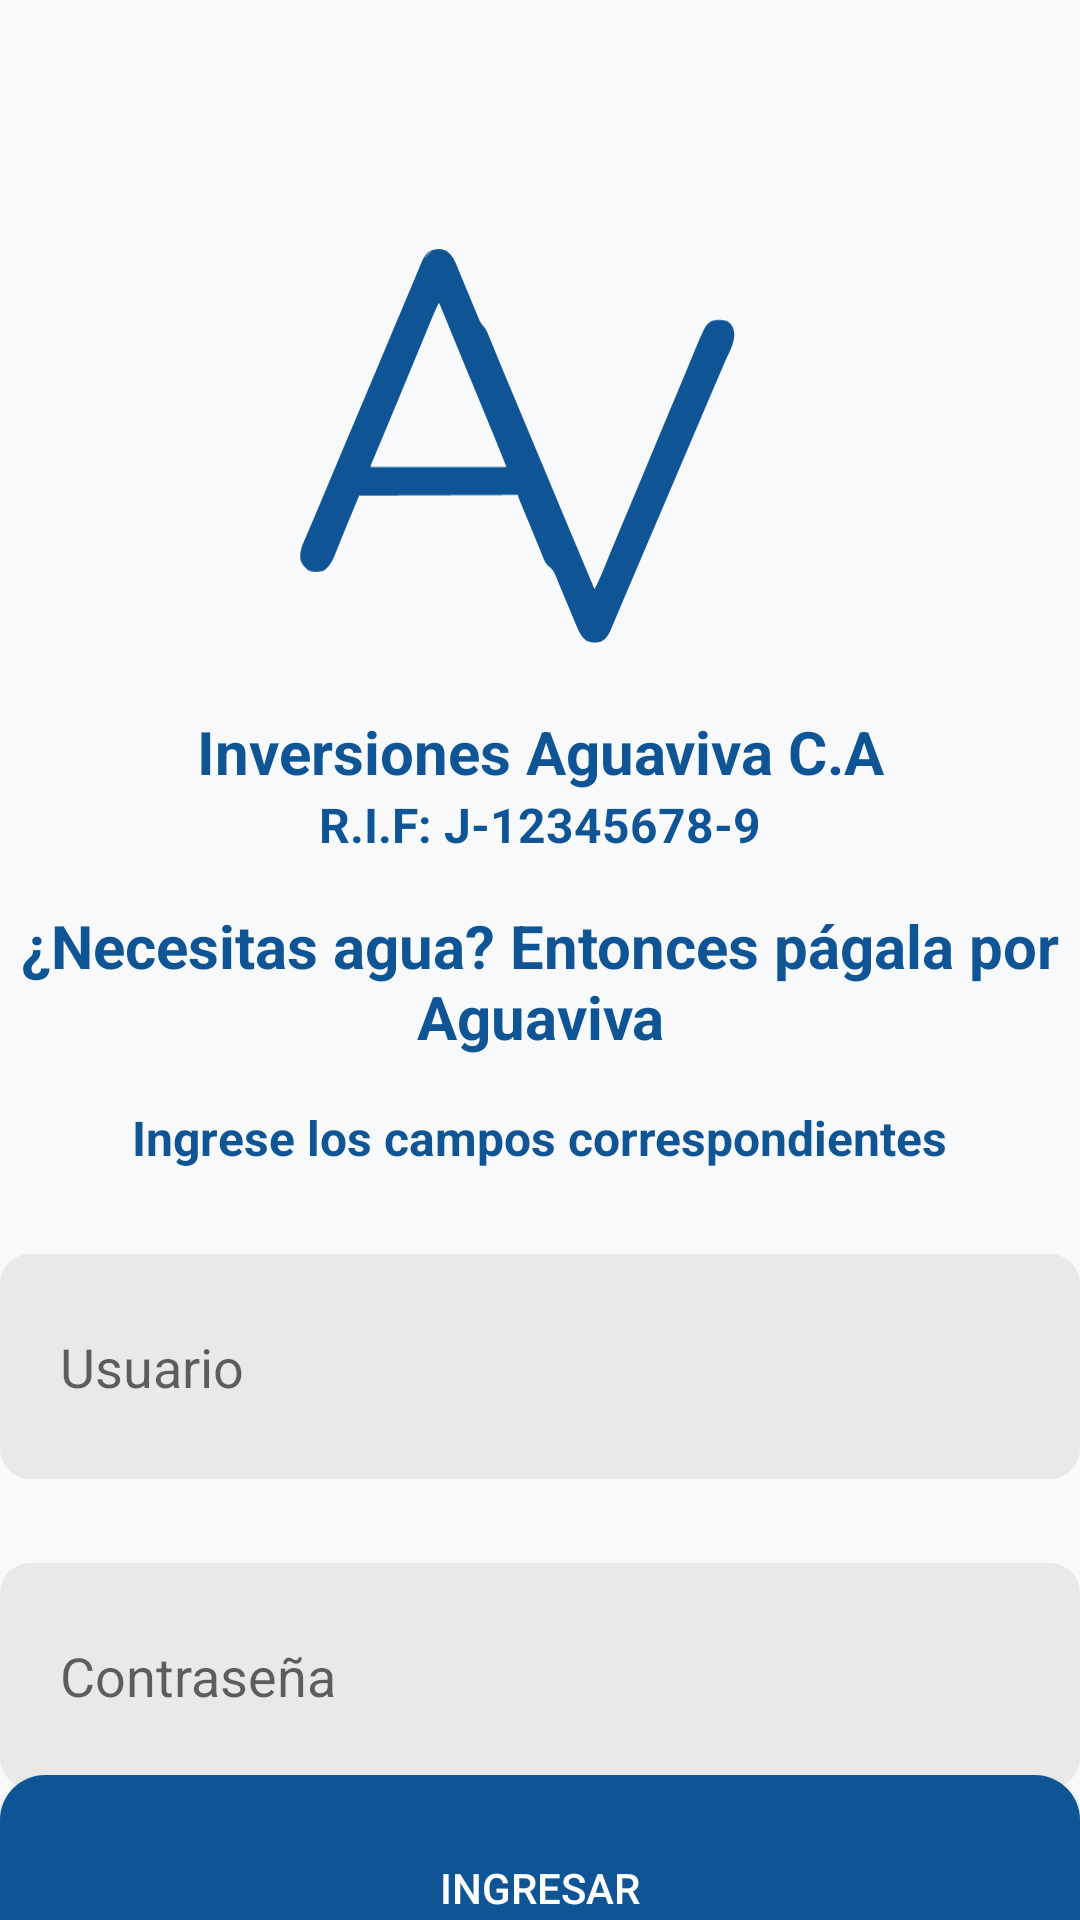

This screen was rendered from an Android layout file. Write that file and the resources it references.
<!-- AndroidManifest.xml: application theme Theme.Aguaviva -->
<!-- res/layout/activity_login.xml -->
<?xml version="1.0" encoding="utf-8"?>
<androidx.constraintlayout.widget.ConstraintLayout
        xmlns:android="http://schemas.android.com/apk/res/android"
        xmlns:tools="http://schemas.android.com/tools"
        xmlns:app="http://schemas.android.com/apk/res-auto"
        android:id="@+id/login"
        android:layout_width="match_parent"
        android:layout_height="match_parent"
        tools:context=".Activities.LoginActivity"
        android:background="@color/backgroundColor"
        android:orientation="vertical">

    <Button
            android:text="INGRESAR"
            android:layout_width="360dp"
            android:layout_height="75dp"
            android:id="@+id/enviarButton"
            app:layout_constraintEnd_toEndOf="parent"
            app:layout_constraintStart_toStartOf="parent"
            app:layout_constraintBottom_toBottomOf="parent"
            app:layout_constraintVertical_bias="0.143"
            app:layout_constraintHorizontal_bias="0.49"
            app:layout_constraintTop_toBottomOf="@+id/contrasenaText"

            android:textColor="@color/white"
            android:background="@drawable/bottom_template"
            android:elevation="20sp"
            android:shadowColor="@color/black"/>

    <EditText
            android:layout_width="360dp"
            android:layout_height="75dp"
            android:inputType="text"
            android:ems="10"
            android:id="@+id/usuarioText"
            app:layout_constraintEnd_toEndOf="parent"
            app:layout_constraintStart_toStartOf="parent"
            app:layout_constraintHorizontal_bias="0.49"
            android:hint="Usuario"
            android:background="@drawable/edit_text_template"
            app:layout_constraintTop_toBottomOf="@+id/textView15"


            android:layout_marginTop="28dp"/>

    <EditText
            android:layout_width="360dp"
            android:layout_height="75dp"
            android:inputType="textPassword"
            android:ems="10"
            android:id="@+id/contrasenaText"
            app:layout_constraintStart_toStartOf="parent"
            android:hint="Contraseña "
            app:layout_constraintEnd_toEndOf="parent"
            app:layout_constraintHorizontal_bias="0.49"
            android:background="@drawable/edit_text_template"
            app:layout_constraintTop_toBottomOf="@+id/usuarioText"
            android:layout_marginTop="28dp"/>

    <TextView
            android:text="Daniel Padilla 2024. Todos los derechos reservados"
            android:layout_width="wrap_content"
            android:layout_height="wrap_content"
            android:id="@+id/Footbar"
            app:layout_constraintEnd_toEndOf="parent"
            app:layout_constraintStart_toStartOf="parent"
            app:layout_constraintTop_toBottomOf="@+id/enviarButton"
            app:layout_constraintBottom_toBottomOf="parent"
            android:textColor="@color/colorPrincipal"
            app:layout_constraintVertical_bias="0.346"/>

    <ImageView
            android:layout_width="247dp"
            android:layout_height="177dp"
            app:srcCompat="@drawable/aguaviva_logo"
            android:id="@+id/imageView2"
            app:layout_constraintEnd_toEndOf="parent"
            app:layout_constraintStart_toStartOf="parent"
            app:layout_constraintTop_toTopOf="parent"
            android:layout_marginTop="60dp"/>

    <TextView
            android:text="Inversiones Aguaviva C.A"
            android:layout_width="wrap_content"
            android:layout_height="wrap_content"
            android:id="@+id/textView13"
            app:layout_constraintEnd_toEndOf="parent"
            app:layout_constraintStart_toStartOf="parent"
            android:textSize="20sp"
            android:textStyle="bold"
            android:textColor="@color/colorPrincipal"
            app:layout_constraintTop_toBottomOf="@+id/imageView2"
            android:lineSpacingExtra="20sp"/>

    <TextView
            android:text="R.I.F: J-12345678-9"
            android:layout_width="wrap_content"
            android:layout_height="wrap_content"
            android:id="@+id/textView14"
            app:layout_constraintEnd_toEndOf="parent"
            app:layout_constraintStart_toStartOf="parent"
            app:layout_constraintTop_toBottomOf="@+id/textView13"
            android:textSize="16dp"
            android:textStyle="bold"
            android:textColor="@color/colorPrincipal"
            />

    <TextView
            android:text="Ingrese los campos correspondientes"
            android:layout_width="wrap_content"
            android:layout_height="wrap_content"
            android:id="@+id/textView15"
            android:textColor="@color/colorPrincipal"
            android:textStyle="bold"
            android:textSize="16sp"
            app:layout_constraintStart_toStartOf="parent"
            app:layout_constraintEnd_toEndOf="parent"
            app:layout_constraintTop_toBottomOf="@+id/textView16"
            android:layout_marginTop="16dp"
            app:layout_constraintHorizontal_bias="0.5"/>

    <TextView
            android:text="¿Necesitas agua? Entonces págala por Aguaviva"
            android:layout_width="wrap_content"
            android:layout_height="wrap_content"
            android:id="@+id/textView16"
            android:textSize="20sp"
            android:textColor="@color/colorPrincipal"
            app:layout_constraintStart_toStartOf="parent"
            app:layout_constraintEnd_toEndOf="parent"
            app:layout_constraintTop_toBottomOf="@+id/textView14"
            android:layout_marginTop="16dp"
            app:layout_constraintHorizontal_bias="0.491"
            android:textAlignment="center"
            android:textStyle="bold"/>


</androidx.constraintlayout.widget.ConstraintLayout>
<!-- resources referenced by this layout -->
<resources>
  <color name="backgroundColor">#f8f9fa</color>
  <color name="black">#FF000000</color>
  <color name="colorPrincipal">#0F5595</color>
  <color name="white">#FFFFFFFF</color>
  <!-- drawable aguaviva_logo: vector/xml drawable (drawable, 6282 chars, omitted) -->
  <!-- drawable bottom_template (drawable) -->
  <?xml version="1.0" encoding="utf-8"?>
  <shape
          xmlns:android="http://schemas.android.com/apk/res/android"
          android:shape="rectangle" >
      
      <corners
              android:radius="15dp"/>
      
      <solid
              android:color="@color/colorPrincipal" />
  
  </shape>
  <!-- drawable edit_text_template (drawable) -->
  <?xml version="1.0" encoding="utf-8"?>
  <shape xmlns:android="http://schemas.android.com/apk/res/android"
          android:shape="rectangle"
          >
  
      
  
      <padding
              android:right="20dp"
              android:left="20dp"
              android:top="20dp"
              android:bottom="20dp"
              />
  
      <solid android:color="@color/thirdColor"/>
  
      <corners android:radius="10dp"/>
  
  </shape>
  <style name="Theme.Aguaviva" parent="Base.Theme.Aguaviva" />
  <color name="thirdColor">#10000000</color>
  <style name="Base.Theme.Aguaviva" parent="Theme.AppCompat.Light.NoActionBar">
          
          
          <item name="android:statusBarColor">@color/colorPrincipal</item>
  
  
      </style>
</resources>
